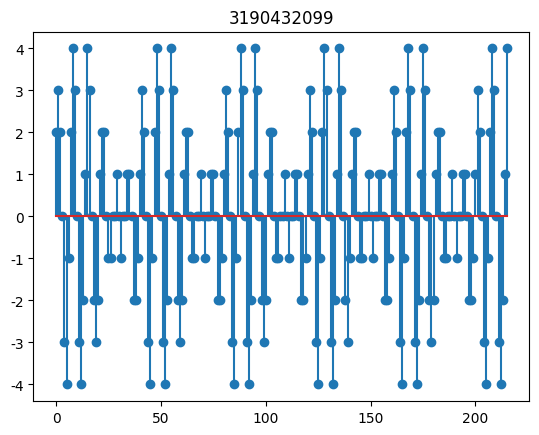

The matplotlib source for this figure:
import matplotlib.pyplot as plt
import numpy as np
import math as m

plt.rcParams['font.sans-serif']=['SimHei'] #加上这一句就能在图表中显示中文
plt.rcParams['axes.unicode_minus']=False #用来正常显示负号
plt.title("3190432099")
#变量
top=216
bot=0
n = np.arange(bot, top)
y = np.arange(bot, top)
#y赋值
for i in range(bot, top):
    y[i] = 2*m.cos(0.25*m.pi*n[i]) + 3*m.sin(0.3*m.pi*n[i])

plt.stem(n, y)
plt.show()
